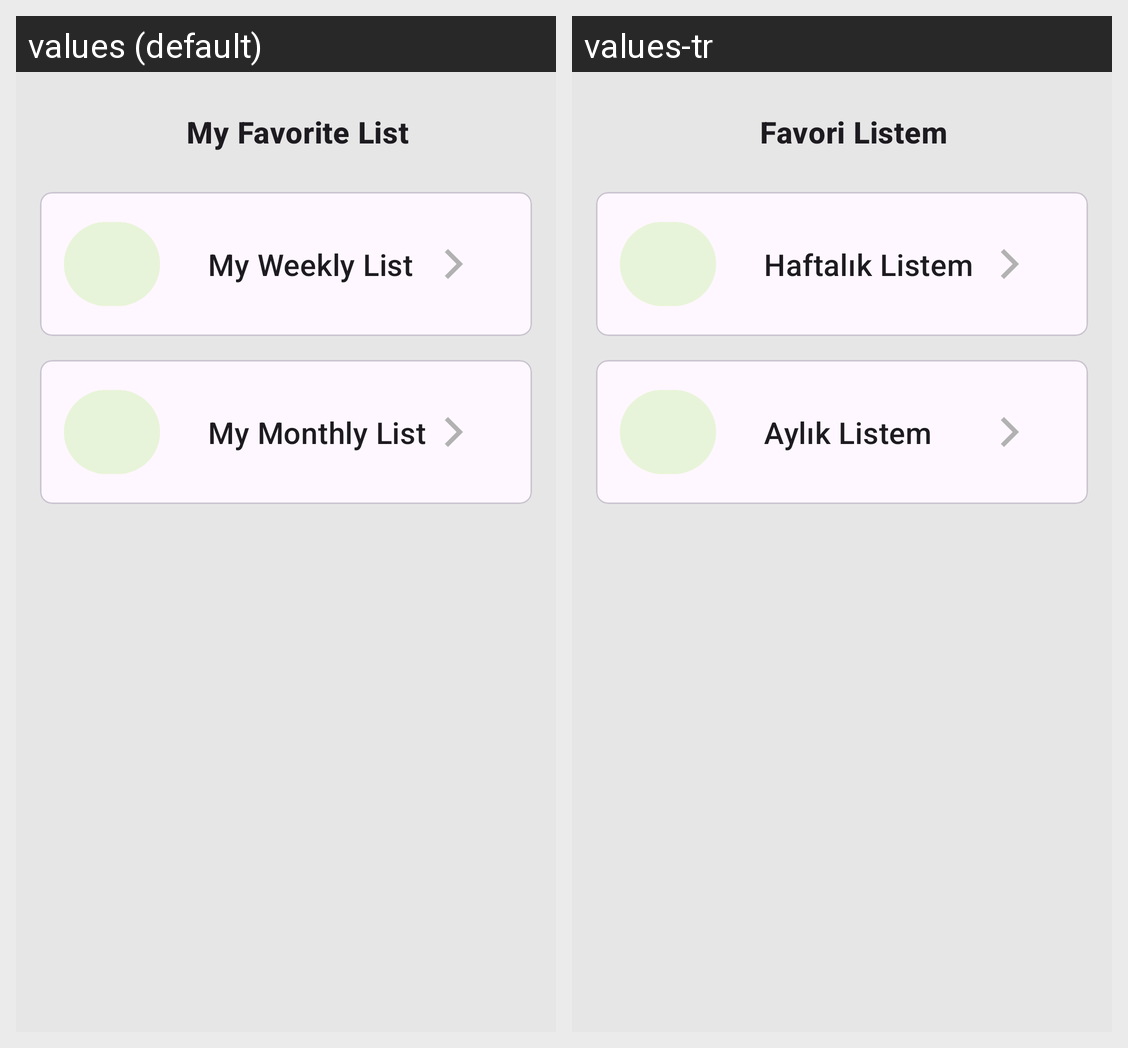

Here is an Android app screen in its default locale and in the app's own translations. Write out the translated-string differences for the strings that appear on this screen.
Android screen res/layout/fragment_favorite.xml rendered under 2 locales, left to right: values (default), values-tr. Device: Nexus 5 (rendered at 1080×1920; each locale shown at half size, 540×960, under a caption strip naming it); theme Theme.DissertionAboutFoodAndGroceryEyoj.
Strings drawn on this screen, with the default value and each locale's value (text and hints the layout hard-codes, and strings that could not be matched under every locale, appear in the picture but are not listed):

title_my_favorite_list
  values: My Favorite List
  values-tr: Favori Listem

title_my_weekly_list
  values: My Weekly List
  values-tr: Haftalık Listem

title_my_monthly_list
  values: My Monthly List
  values-tr: Aylık Listem
